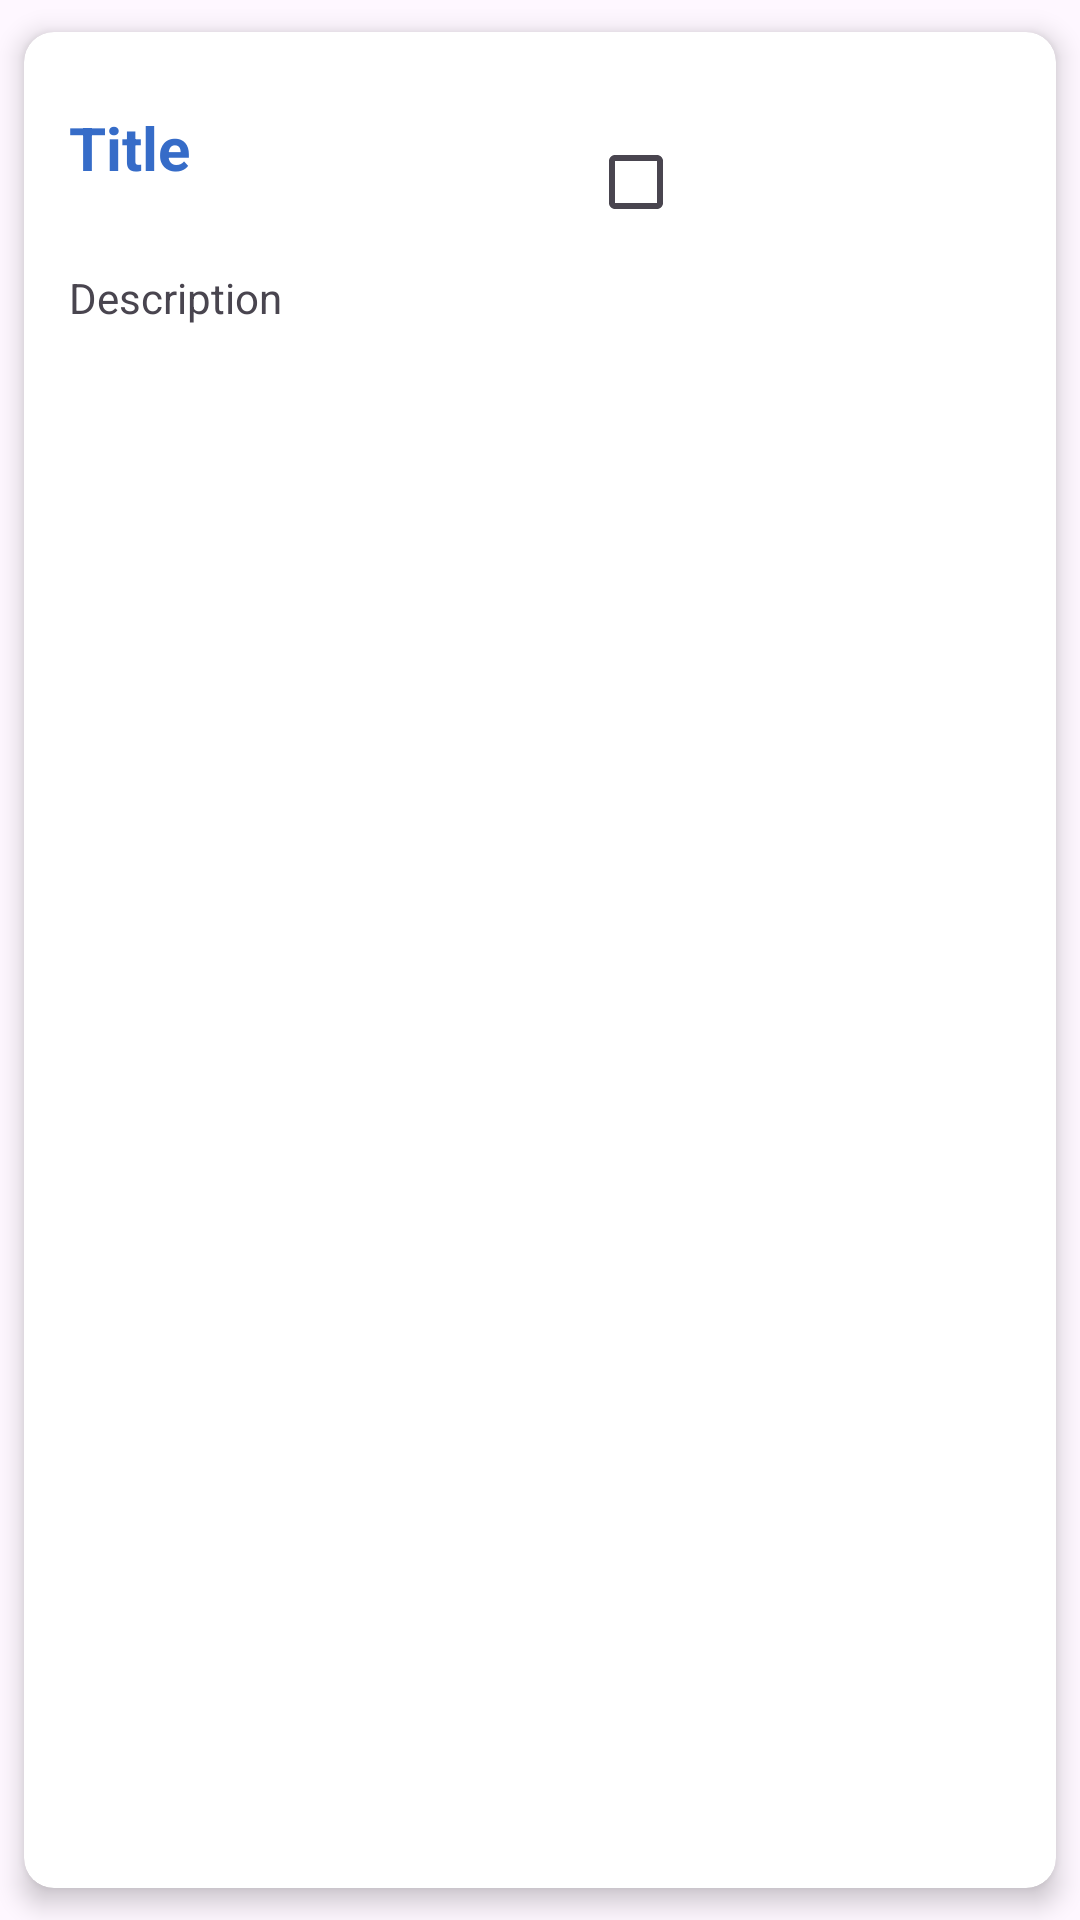

Write the Android layout XML for this screen, with the resource values it uses.
<!-- AndroidManifest.xml: application theme Theme.TodoApp2 -->
<!-- res/layout/task_item.xml -->
<?xml version="1.0" encoding="utf-8"?>
<androidx.cardview.widget.CardView xmlns:android="http://schemas.android.com/apk/res/android"
    xmlns:app="http://schemas.android.com/apk/res-auto"
    android:layout_width="match_parent"
    android:layout_height="wrap_content"
    android:background="@color/light_blue"
    app:cardCornerRadius="10dp"
    app:cardElevation="5dp"
    app:cardUseCompatPadding="true">

    <LinearLayout
        android:layout_width="match_parent"
        android:layout_height="wrap_content"
        android:orientation="vertical"
        android:padding="15dp">

        <RelativeLayout
            android:layout_width="match_parent"
            android:layout_height="wrap_content"
            android:layout_marginTop="10dp"
            android:orientation="horizontal">

            <TextView
                android:id="@+id/titleTextView"
                android:layout_width="wrap_content"
                android:layout_height="wrap_content"
                android:text="Title"
                android:textColor="@color/blue"
                android:textSize="20dp"
                android:textStyle="bold" />

            <ImageView
                android:id="@+id/updateButton"
                android:layout_width="24dp"
                android:layout_height="24dp"
                android:layout_alignParentEnd="true"
                android:layout_marginEnd="30dp"
                android:src="@drawable/baseline_edit_24" />

            <ImageView
                android:id="@+id/deleteButton"
                android:layout_width="24dp"
                android:layout_height="24dp"
                android:layout_alignParentEnd="true"

                android:src="@drawable/baseline_delete_24" />

            <CheckBox
                android:id="@+id/checkBox"
                android:layout_width="85dp"
                android:layout_height="wrap_content"
                android:layout_alignParentTop="true"
                android:layout_alignParentEnd="true"
                android:layout_marginTop="1dp"
                android:layout_marginEnd="56dp" />
        </RelativeLayout>

        <TextView
            android:id="@+id/contentTextView"
            android:layout_width="87dp"
            android:layout_height="wrap_content"
            android:layout_marginTop="5dp"
            android:maxLines="3"
            android:text="Description" />

    </LinearLayout>


</androidx.cardview.widget.CardView>
<!-- resources referenced by this layout -->
<resources>
  <color name="blue">#366CC8</color>
  <color name="light_blue">#85ABD1</color>
  <style name="Theme.TodoApp2" parent="Base.Theme.TodoApp2" />
  <style name="Base.Theme.TodoApp2" parent="Theme.Material3.DayNight.NoActionBar">
          
          
          <item name="colorPrimary">@color/blue</item>
          <item name="colorPrimaryVariant">@color/blue</item>
          <item name="android:statusBarColor">@color/blue</item>
      </style>
</resources>
